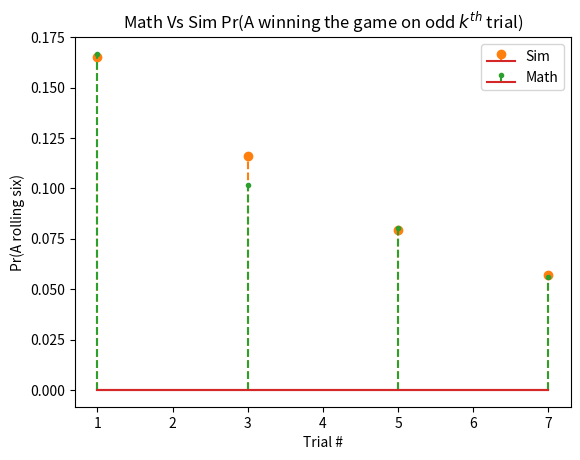

This figure's Python source:
# -*- coding: utf-8 -*-
"""
Created on Sat Mar 27 17:04:54 2021

[redacted]
"""
import matplotlib.pyplot as plt
import numpy as np

trials = int(1e5)
X = np.random.geometric(p=0.166, size=trials)
Pr_X = np.zeros((int(trials/2)))
for i in range(int(trials/2)):
    Pr_X[i] = np.count_nonzero(X == (i*2 + 1))
    Pr_X[i] = Pr_X[i]/trials

Pr_A_win = np.sum(Pr_X)
Pr_X_theo = [1/6, 22/216, 625/7776, 15625/279936]
trials = [1, 3, 5, 7]
print('Simulated Pr(On 1st trial die rolls a six by A) = ', Pr_X[0])
print('Mathematical Pr(On 1st trial die rolls a six by A) = ', 1/6)
print('\n')
print('Simulated Pr(On 3rd trial die rolls a six by A) = ', Pr_X[1])
print('Mathematical Pr(On 3rd trial die rolls a six by A) = ', 25/216)
print('\n')
print('Simulated Pr(On 5th trial die rolls a six by A) = ', Pr_X[2])
print('Mathematical Pr(On 5th trial die rolls a six by A) = ', 625/7776)
print('\n')
print('Simulated Pr(On 7th trial die rolls a six by A) = ', Pr_X[3])
print('Mathematical Pr(On 7th trial die rolls a six by A) = ', 15625/279936)
print('\n')
print('Simulated Pr(A = win) = ', Pr_A_win)
print('Mathematical Pr(A = win) = ', 6/11)
plt.stem(trials, Pr_X[0:4], linefmt='C1--', markerfmt='C1o', label='Sim')
plt.stem(trials, Pr_X_theo, linefmt='C2--', markerfmt='C2.', label='Math')
plt.legend()
plt.xlabel('Trial #')
plt.ylabel('Pr(A rolling six)')
plt.title('Math Vs Sim Pr(A winning the game on odd $k^{th}$ trial)')
plt.show()